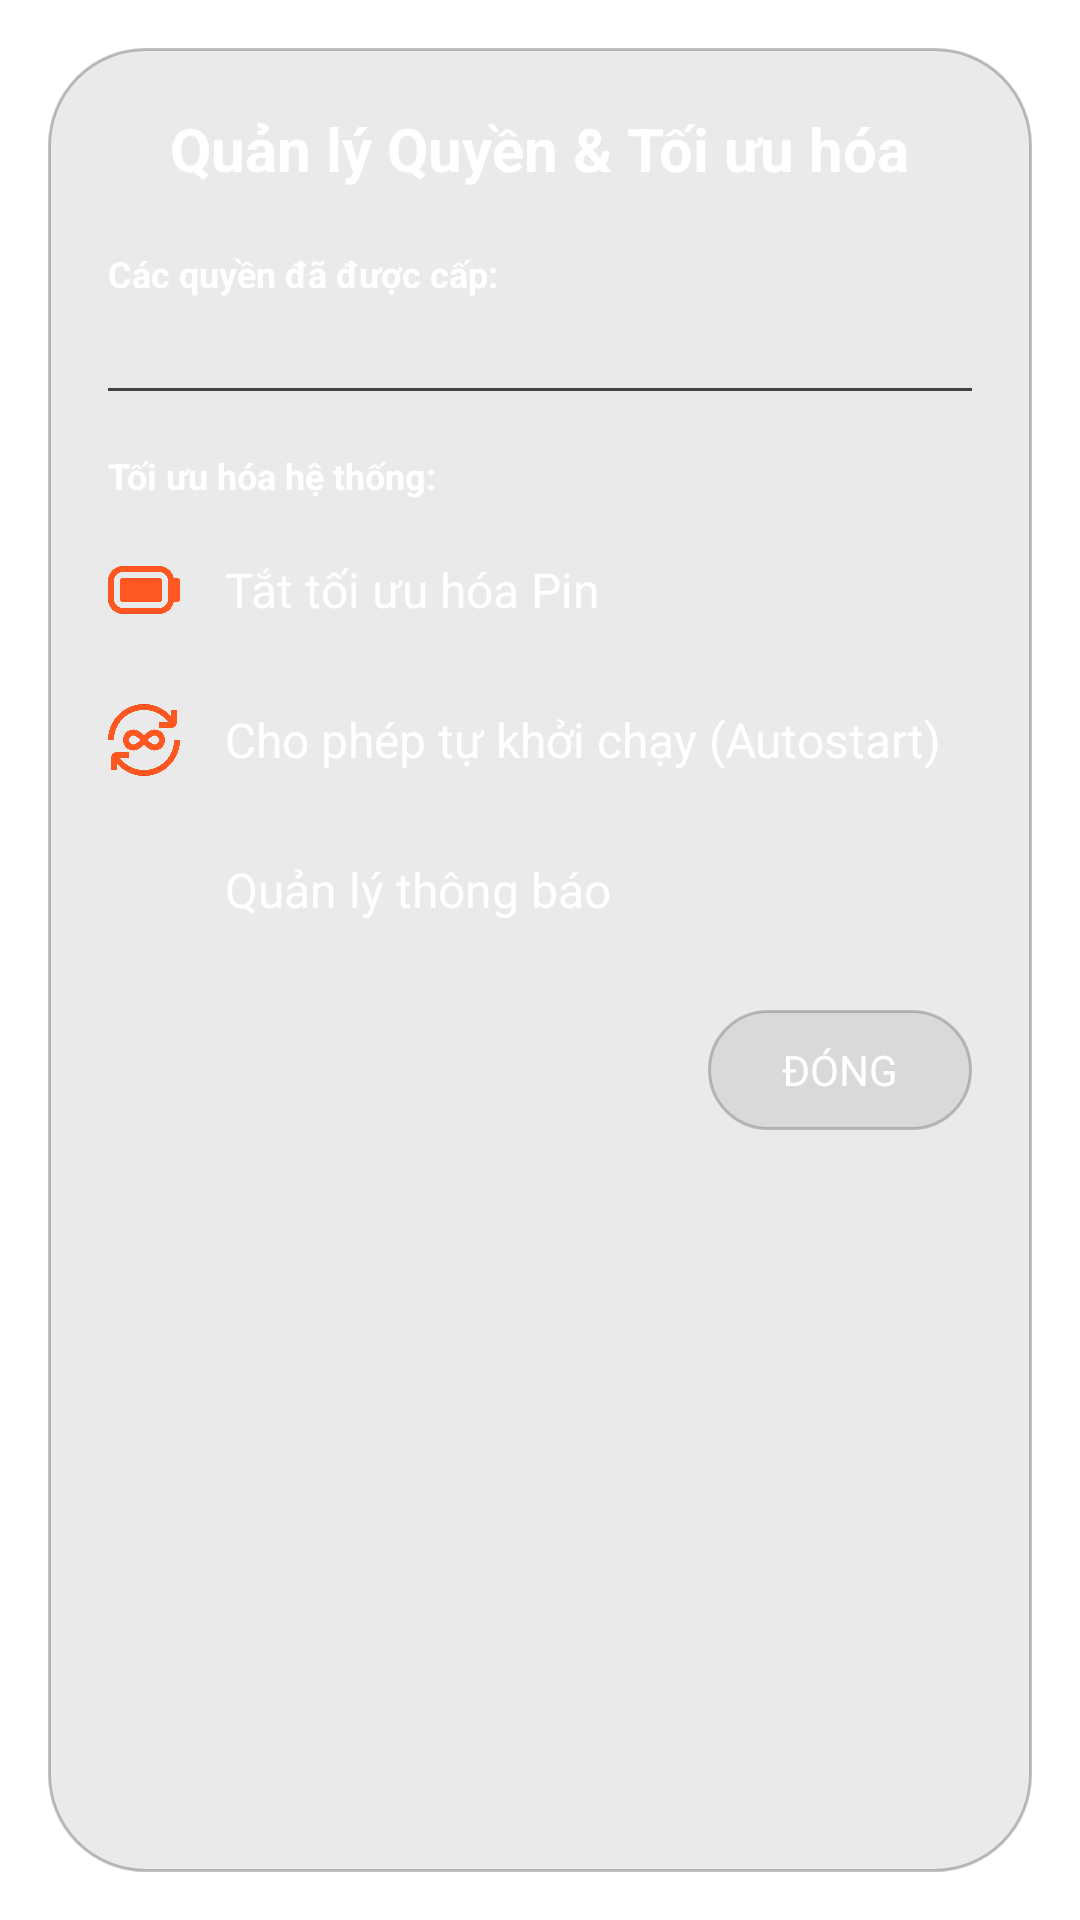

Write the Android layout XML for this screen, with the resource values it uses.
<!-- AndroidManifest.xml: activity theme Theme.PiperOSTool.AppCompat.NoActionBar -->
<!-- res/layout/activity_permission_manager.xml -->
<?xml version="1.0" encoding="utf-8"?>
<androidx.core.widget.NestedScrollView
    xmlns:android="http://schemas.android.com/apk/res/android"
    xmlns:app="http://schemas.android.com/apk/res-auto"
    android:id="@+id/permissionRoot"
    android:layout_width="match_parent"
    android:layout_height="match_parent"
    android:clipToPadding="false"
    android:descendantFocusability="beforeDescendants"
    android:fillViewport="true">

    <LinearLayout
        android:layout_width="match_parent"
        android:layout_height="wrap_content"
        android:orientation="vertical"
        android:background="@drawable/bg_glass_panel"
        android:backgroundTint="#2C2C2C"
        android:padding="20dp"
        android:layout_margin="16dp">

    <TextView
        android:layout_width="wrap_content"
        android:layout_height="wrap_content"
        android:text="Quản lý Quyền &amp; Tối ưu hóa"
        android:textColor="@color/white"
        android:textSize="20sp"
        android:textStyle="bold"
        android:layout_gravity="center_horizontal"
        android:layout_marginBottom="20dp"/>

    <TextView
        android:layout_width="wrap_content"
        android:layout_height="wrap_content"
        android:text="Các quyền đã được cấp:"
        android:textColor="@color/white"
        android:textSize="12sp"
        android:textStyle="bold"
        android:layout_marginBottom="10dp"/>

    
    <LinearLayout
        android:id="@+id/permission_list_container"
        android:layout_width="match_parent"
        android:layout_height="wrap_content"
        android:orientation="vertical"/>

    <View
        android:layout_width="match_parent"
        android:layout_height="1dp"
        android:background="#444"
        android:layout_marginVertical="20dp"/>

    <TextView
        android:layout_width="wrap_content"
        android:layout_height="wrap_content"
        android:text="Tối ưu hóa hệ thống:"
        android:textColor="@color/white"
        android:textSize="12sp"
        android:textStyle="bold"
        android:layout_marginBottom="10dp"/>

    
    <LinearLayout
        android:id="@+id/btnDisableBatteryOptimization"
        android:layout_width="match_parent"
        android:layout_height="wrap_content"
        android:orientation="horizontal"
        android:gravity="center_vertical"
        android:paddingVertical="8dp"
        android:background="?attr/selectableItemBackground">

        <ImageView
            android:layout_width="24dp"
            android:layout_height="24dp"
            android:src="@drawable/ic_battery"
            app:tint="@color/chip_pending"/>

        <TextView
            android:layout_width="0dp"
            android:layout_height="wrap_content"
            android:layout_weight="1"
            android:layout_marginStart="15dp"
            android:text="Tắt tối ưu hóa Pin"
            android:textColor="@color/white"
            android:textSize="16sp"/>
    </LinearLayout>

    
    <LinearLayout
        android:id="@+id/btnAllowAutostart"
        android:layout_width="match_parent"
        android:layout_height="wrap_content"
        android:orientation="horizontal"
        android:gravity="center_vertical"
        android:paddingVertical="8dp"
        android:layout_marginTop="10dp"
        android:background="?attr/selectableItemBackground">

        <ImageView
            android:layout_width="24dp"
            android:layout_height="24dp"
            android:src="@drawable/ic_autorenew"
            app:tint="@color/chip_pending"/>

        <TextView
            android:layout_width="0dp"
            android:layout_height="wrap_content"
            android:layout_weight="1"
            android:layout_marginStart="15dp"
            android:text="Cho phép tự khởi chạy (Autostart)"
            android:textColor="@color/white"
            android:textSize="16sp"/>
    </LinearLayout>

    
    <LinearLayout
        android:id="@+id/btnNotificationSettings"
        android:layout_width="match_parent"
        android:layout_height="wrap_content"
        android:orientation="horizontal"
        android:gravity="center_vertical"
        android:paddingVertical="8dp"
        android:layout_marginTop="10dp"
        android:background="?attr/selectableItemBackground">

        <ImageView
            android:layout_width="24dp"
            android:layout_height="24dp"
            android:src="@drawable/notification"
            app:tint="@color/chip_pending"/>

        <TextView
            android:layout_width="0dp"
            android:layout_height="wrap_content"
            android:layout_weight="1"
            android:layout_marginStart="15dp"
            android:text="Quản lý thông báo"
            android:textColor="@color/white"
            android:textSize="16sp"/>
    </LinearLayout>
    


    <Button
        android:id="@+id/btnClose"
        android:layout_width="wrap_content"
        android:layout_height="40dp"
        android:text="Đóng"
        android:textColor="@color/white"
        android:background="@drawable/bg_glass_panel"
        android:backgroundTint="#444444"
        android:layout_gravity="end"
        android:layout_marginTop="20dp"/>

</LinearLayout>
</androidx.core.widget.NestedScrollView>
<!-- resources referenced by this layout -->
<resources>
  <color name="chip_pending">#FF5722</color>
  <color name="white">#FFFFFFFF</color>
  <!-- drawable bg_glass_panel (drawable) -->
  <?xml version="1.0" encoding="utf-8"?>
  <shape xmlns:android="http://schemas.android.com/apk/res/android">
      <solid android:color="#1AFFFFFF" />
      <corners android:radius="32dp" />
      <stroke
          android:width="1dp"
          android:color="#4DFFFFFF" />
  </shape>
  <!-- drawable ic_autorenew: png bitmap (drawable, 18005 bytes) -->
  <!-- drawable ic_battery: png bitmap (drawable, 7842 bytes) -->
  <style name="Theme.PiperOSTool.AppCompat.NoActionBar" parent="Theme.AppCompat.DayNight.NoActionBar">
          <item name="android:windowBackground">@color/piper_window_background</item>
          <item name="android:windowAnimationStyle">@style/PiperActivityAnimations</item>
          <item name="android:fontFamily">sans-serif</item>
          <item name="fontFamily">sans-serif</item>
          <item name="android:imageButtonStyle">@style/PiperContainedImageButton</item>
          <item name="imageButtonStyle">@style/PiperContainedImageButton</item>
      </style>
  <style name="PiperActivityAnimations">
          <item name="android:activityOpenEnterAnimation">@anim/piper_page_enter</item>
          <item name="android:activityOpenExitAnimation">@anim/piper_page_exit</item>
          <item name="android:activityCloseEnterAnimation">@anim/piper_page_return</item>
          <item name="android:activityCloseExitAnimation">@anim/piper_page_leave</item>
      </style>
  <style name="PiperContainedImageButton" parent="Widget.AppCompat.ImageButton">
          <item name="android:adjustViewBounds">false</item>
          <item name="android:scaleType">centerInside</item>
      </style>
</resources>
